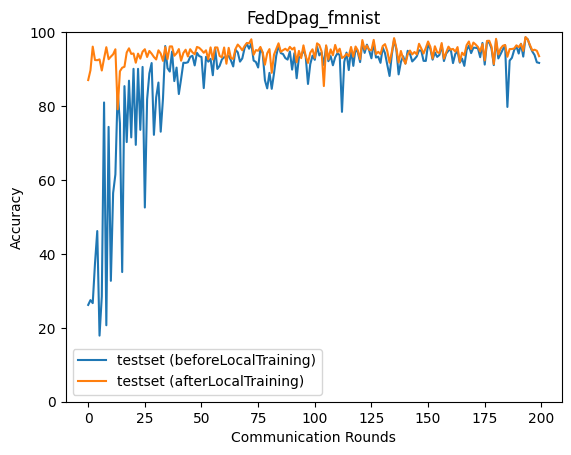

Data behind this chart, as committed beside it:
epoch, accuracy_test_before, accuracy_test_after
0, 26.19, 87.03
1, 27.49, 89.68
2, 26.68, 96.07
3, 37.44, 92.44
4, 46.18, 92.41
5, 17.88, 92.62
6, 28.52, 89.61
7, 80.97, 92.88
8, 20.69, 95.93
9, 74.36, 92.68
10, 32.71, 93.37
11, 56.47, 94
12, 61.51, 95.36
13, 84.12, 79.12
14, 75.36, 89.4
15, 35.09, 90.37
16, 85.39, 90.63
17, 70.25, 94.5
18, 86.86, 95.62
19, 71.52, 94.11
20, 90.07, 94.22
21, 69.5, 91.72
22, 90.07, 94.18
23, 73.56, 92.82
24, 90.59, 94.7
25, 52.54, 95.37
26, 81.81, 93.27
27, 88.85, 94.91
28, 91.63, 94.17
29, 72.21, 93.27
30, 82.35, 92.6
31, 86.36, 95.08
32, 73.06, 94.19
33, 81.96, 92.22
34, 96.23, 95.97
35, 90.26, 92.69
36, 89.32, 96.13
37, 94.74, 96.14
38, 86.75, 93.6
39, 90.41, 94.26
40, 83.25, 95.42
41, 87.33, 92.26
42, 91.71, 94.35
43, 91.68, 95.24
44, 91.84, 93.42
45, 93.29, 95.38
46, 93.61, 94.54
47, 90.99, 94.01
48, 94.4, 95.99
49, 93.51, 95.75
50, 93.26, 95.16
51, 84.86, 94.42
52, 93.33, 95.08
53, 92.01, 92.65
54, 92.77, 95.88
55, 88.34, 92.59
56, 95.75, 95.85
57, 90.04, 95.85
58, 90.88, 93.55
59, 92.6, 93.19
... 140 more rows
